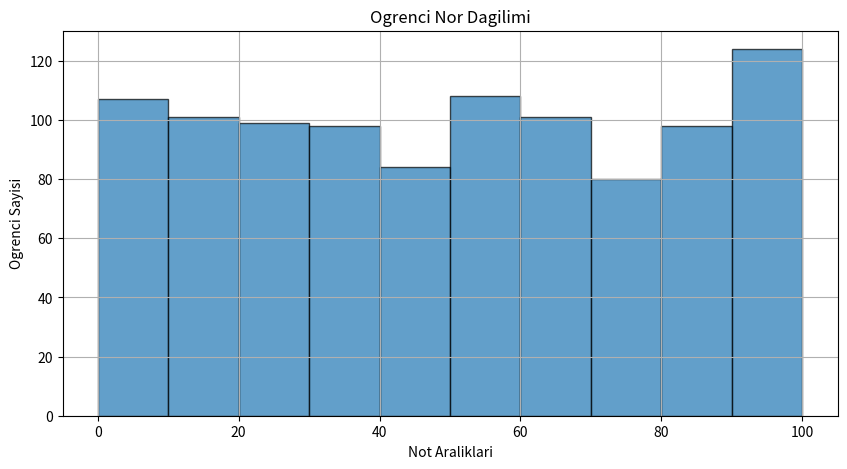

The matplotlib source for this figure:
import numpy as np
import matplotlib.pyplot as plt

np.random.seed(42)
notlar = np.random.randint(0,101,1000)

print("Ortalaması:", np.mean(notlar))
print("En Yüksek Not:", np.max(notlar))
print("En Düşük Not:", np.min(notlar))
print("Standart Sapma:", np.std(notlar))

gecenler = notlar[notlar >= 50]
kalanlar = notlar[notlar < 50]

print("Geçen Öğrencilerin Sayısı: ", len(gecenler))
print("Kalan Öğrencilerin Sayısı: ", len(kalanlar))

plt.figure(figsize=(10,5))
plt.hist(notlar,bins=10,edgecolor="black",alpha=0.7)
plt.xlabel("Not Araliklari")
plt.ylabel("Ogrenci Sayisi")
plt.title("Ogrenci Nor Dagilimi")
plt.grid(True)
plt.show()

sirali_notlar = np.sort(notlar)

dusuk_dilim = sirali_notlar[:100]
yuksek_dilim = sirali_notlar[-100:]

print("En Düşük %10 Ortalaması: ", np.mean(dusuk_dilim))
print("En Yuksek %10 Ortalaması: ", np.mean(yuksek_dilim))